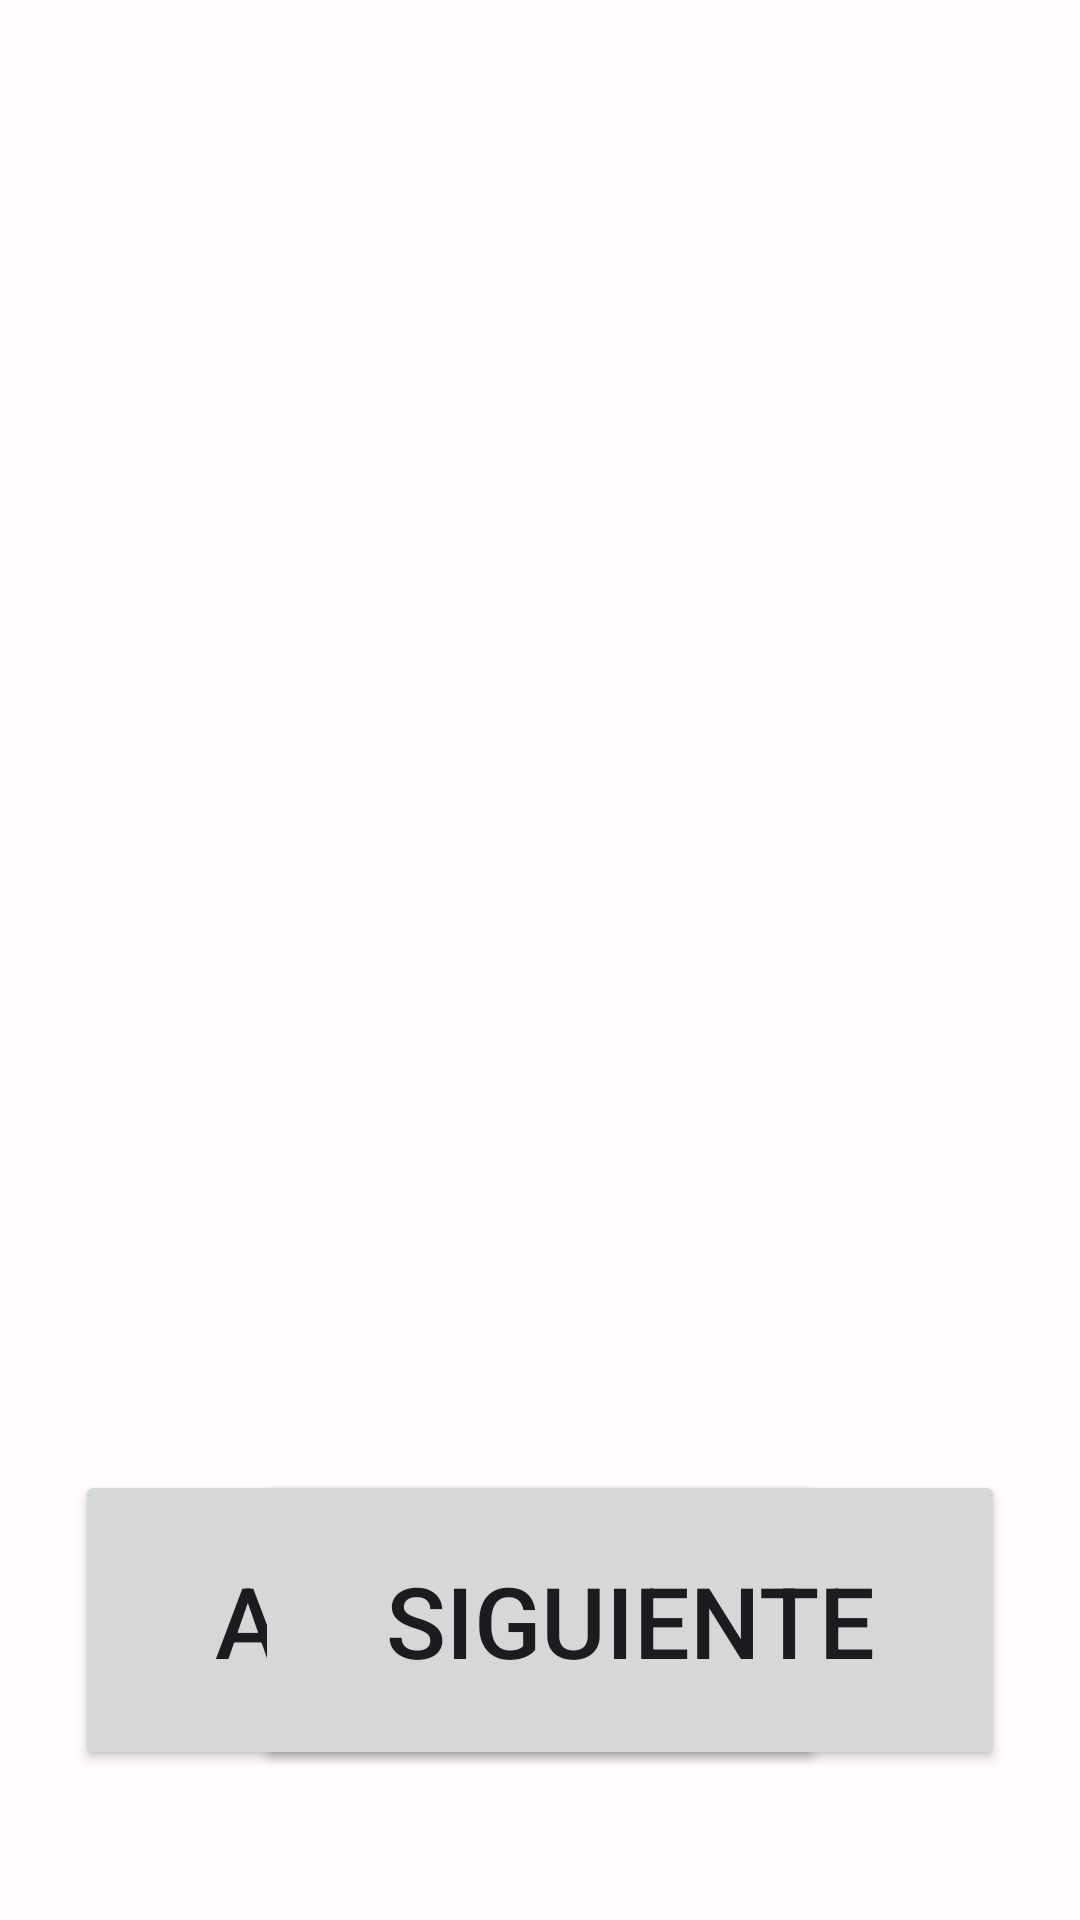

The Android layout XML behind this screen, and the referenced resources:
<!-- AndroidManifest.xml: application theme AppTheme -->
<!-- res/layout/prueba_image.xml -->
<?xml version="1.0" encoding="utf-8"?>
<androidx.coordinatorlayout.widget.CoordinatorLayout xmlns:android="http://schemas.android.com/apk/res/android"
    android:layout_width="match_parent"
    android:layout_height="match_parent"
    xmlns:tools="http://schemas.android.com/tools"
    xmlns:app="http://schemas.android.com/apk/res-auto">

    <androidx.constraintlayout.widget.ConstraintLayout
        android:layout_width="match_parent"
        android:layout_height="match_parent">

        <ImageView
            android:id="@+id/image"
            android:layout_width="match_parent"
            android:layout_height="match_parent"
            app:layout_constraintStart_toStartOf="parent"
            app:layout_constraintTop_toTopOf="parent"
            app:layout_constraintBottom_toTopOf="@id/menu_bottom"
            app:layout_constraintEnd_toEndOf="parent"
            android:layout_marginHorizontal="100dp"
            android:layout_marginBottom="220dp"
            android:layout_marginTop="70dp"
            tools:src="@drawable/rememora2"/>

        <androidx.constraintlayout.widget.ConstraintLayout
            android:id="@+id/menu_bottom"
            android:layout_width="match_parent"
            android:layout_height="wrap_content"
            app:layout_constraintStart_toStartOf="parent"
            app:layout_constraintEnd_toEndOf="parent"
            app:layout_constraintBottom_toBottomOf="parent"
            android:paddingVertical="50dp">

            <Button
                app:layout_constraintTop_toTopOf="parent"
                app:layout_constraintBottom_toBottomOf="parent"
                app:layout_constraintStart_toStartOf="parent"
                android:id="@+id/back_button"
                android:layout_width="@dimen/layout_width_menu_bottom"
                android:layout_height="@dimen/layout_height_menu_bottom"
                android:text="@string/label_buttom_back"
                android:textSize="@dimen/size_title_buttom_menu"
                android:layout_marginHorizontal="@dimen/size_padding_horizontal_menu_bottom"/>

            <Button
                app:layout_constraintStart_toEndOf="@id/back_button"
                app:layout_constraintEnd_toStartOf="@id/next_button"
                app:layout_constraintTop_toTopOf="parent"
                app:layout_constraintBottom_toBottomOf="parent"
                android:id="@+id/repeat_button"
                android:layout_width="@dimen/layout_width_menu_bottom"
                android:layout_height="@dimen/layout_height_menu_bottom"
                android:text="@string/label_buttom_repeat"
                android:textSize="@dimen/size_title_buttom_menu"
                android:layout_marginHorizontal="@dimen/size_padding_horizontal_menu_bottom"/>
            <Button
                app:layout_constraintEnd_toEndOf="parent"
                app:layout_constraintTop_toTopOf="parent"
                app:layout_constraintBottom_toBottomOf="parent"
                android:id="@+id/next_button"
                android:layout_width="@dimen/layout_width_menu_bottom"
                android:layout_height="@dimen/layout_height_menu_bottom"
                android:text="@string/label_buttom_next"
                android:textSize="@dimen/size_title_buttom_menu"
                android:layout_marginHorizontal="@dimen/size_padding_horizontal_menu_bottom"/>

        </androidx.constraintlayout.widget.ConstraintLayout>
    </androidx.constraintlayout.widget.ConstraintLayout>

</androidx.coordinatorlayout.widget.CoordinatorLayout>
<!-- resources referenced by this layout -->
<resources>
  <dimen name="layout_height_menu_bottom">100dp</dimen>
  <dimen name="layout_width_menu_bottom">250dp</dimen>
  <dimen name="size_padding_horizontal_menu_bottom">25dp</dimen>
  <dimen name="size_title_buttom_menu">33sp</dimen>
  <string name="label_buttom_back">Anterior</string>
  <string name="label_buttom_next">Siguiente</string>
  <string name="label_buttom_repeat">REPETIR</string>
  <style name="AppTheme" parent="BaseAppTheme">
  
      </style>
  <color name="md_theme_light_primary">#0000ff</color>
  <color name="md_theme_light_onPrimary">#FFFFFF</color>
  <color name="md_theme_light_primaryContainer">#E0E0FF</color>
  <color name="md_theme_light_onPrimaryContainer">#00006E</color>
  <color name="md_theme_light_secondary">#5C5D72</color>
  <color name="md_theme_light_onSecondary">#FFFFFF</color>
  <color name="md_theme_light_secondaryContainer">#E1E0F9</color>
  <color name="md_theme_light_onSecondaryContainer">#191A2C</color>
  <color name="md_theme_light_tertiary">#2b5900</color>
  <color name="md_theme_light_onTertiary">#FFFFFF</color>
  <color name="md_theme_light_tertiaryContainer">#FFD8EE</color>
  <color name="md_theme_light_onTertiaryContainer">#2E1126</color>
  <color name="md_theme_light_error">#BA1A1A</color>
  <color name="md_theme_light_errorContainer">#FFDAD6</color>
  <color name="md_theme_light_onError">#FFFFFF</color>
  <color name="md_theme_light_onErrorContainer">#410002</color>
  <color name="md_theme_light_background">#FFFBFF</color>
  <color name="md_theme_light_onBackground">#1B1B1F</color>
  <color name="md_theme_light_surface">#FFFBFF</color>
  <color name="md_theme_light_onSurface">#1B1B1F</color>
  <color name="md_theme_light_surfaceVariant">#E4E1EC</color>
  <color name="md_theme_light_onSurfaceVariant">#46464F</color>
  <color name="md_theme_light_outline">#777680</color>
  <color name="md_theme_light_inverseOnSurface">#F3EFF4</color>
  <color name="md_theme_light_inverseSurface">#303034</color>
  <color name="md_theme_light_inversePrimary">#BEC2FF</color>
</resources>
